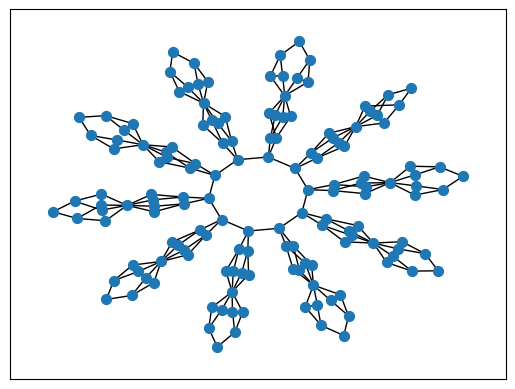

Python code for this plot:
'''
Created on 26.09.2019

@author: florian
'''

import networkx as nx
import numpy as np
from matplotlib import pyplot as plt
from networkx.drawing import nx_pydot


def glue_graphs(G1, G2, node1, node2, plot=False):
    '''
    Glue together two graphs G1 and G2 and replace node2 in G2 with node1 in G1
    '''
    G = nx.Graph()
    # add edges from G1
    for edge in G1.edges():
        G.add_edge(edge[0], edge[1])
    # create a node map for G2
    node_map = {}
    for i, node in enumerate(G2.nodes()):
        if node == node2:
            node_map[node] = node1
        else:
            if node < node2:
                node_map[node] = i + G.number_of_nodes()
            else:
                node_map[node] = i + G.number_of_nodes() - 1
    for edge in G2.edges():
        G.add_edge(node_map[edge[0]], node_map[edge[1]])
    if plot:
        # draw the graph G with pydot draw G1 in blue and G2 in red
        pos = nx.spring_layout(G)
        nx.draw_networkx_nodes(G, nodelist=range(0, G1.number_of_nodes()), pos=pos, node_color='b')
        nx.draw_networkx_nodes(G, nodelist=range(G1.number_of_nodes(), G.number_of_nodes()), pos=pos, node_color='r')
        nx.draw_networkx_edges(G, pos)
        plt.show()
    return G


def PartA(plot=False):
    G = nx.Graph()
    # create 8 nodes
    for i in range(0, 8):
        G.add_node(i, label=0)
    # create edges from 0 to 1,2,3,4 from 1, 3 to 5 and from 2, 4 to 6 and from 5,6 to 7 from 2 to 3 and from 4 to 5
    G.add_edges_from([(0, 1), (0, 2), (0, 3), (0, 4), (1, 5), (3, 5), (2, 6), (4, 6), (5, 7), (6, 7), (1, 2), (3, 4)])
    if plot:
        # draw the graph G with pydot
        pos = nx_pydot.pydot_layout(G, prog='neato', root=0)
        nx.draw_networkx_nodes(G, pos)
        nx.draw_networkx_edges(G, pos)
        plt.show()
    return G


def PartB(plot=False):
    G = nx.Graph()
    # create 8 nodes
    for i in range(0, 8):
        G.add_node(i, label=0)
    # create edges from 0 to 1,2,3,4 from 1, 3 to 5 and from 2, 4 to 6 and from 5,6 to 7
    G.add_edges_from([(0, 1), (0, 2), (0, 3), (0, 4), (1, 5), (2, 5), (3, 6), (4, 6), (5, 7), (6, 7), (1, 2), (3, 4)])
    if plot:
        # draw the graph G with pydot
        pos = nx_pydot.pydot_layout(G, prog='neato', root=0)
        nx.draw_networkx_nodes(G, pos)
        nx.draw_networkx_edges(G, pos)
        plt.show()
    return G


def M0(plot=False):
    G = glue_graphs(PartA(), PartA(), 0, 0)
    if plot:
        # draw the graph G with pydot
        pos = nx_pydot.pydot_layout(G, prog='neato', root=0)
        nx.draw_networkx_nodes(G, pos)
        nx.draw_networkx_edges(G, pos)
        plt.show()
    return G


def M1(plot=False):
    # glue together snowflakeA and snowflakeB at node 0
    G = glue_graphs(PartA(), PartB(), 0, 0)
    if plot:
        # draw the graph G with pydot
        pos = nx_pydot.pydot_layout(G, prog='neato', root=0)
        nx.draw_networkx_nodes(G, pos)
        nx.draw_networkx_edges(G, pos)
        plt.show()
    return G


def M3(plot=False):
    # glue together two copies of snowflakeB at node 0
    G = glue_graphs(PartB(), PartB(), 0, 0)
    if plot:
        # draw the graph G with pydot
        pos = nx_pydot.pydot_layout(G, prog='neato', root=0)
        nx.draw_networkx_nodes(G, pos)
        nx.draw_networkx_edges(G, pos)
        plt.show()
    return G


def Snowflake(part_list=[0, 1, 2, 3], size=4, plot=False):
    '''
    Glue the parts from partlist, i.e., M0, M1, M2, M3 together to a snowflake graph
    '''
    # create ring graph
    G = nx.circulant_graph(size, [1])
    part_dict = {0: (M0(), 7), 1: (M1(), 7), 2: (M1(), 14), 3: (M3(), 7)}
    # create snowflake graph
    for i, part in enumerate(part_list):
        G = glue_graphs(G, part_dict[part][0], i, part_dict[part][1])
    if plot:
        # draw the graph G with pydot
        # for each graph in part list create a shell
        shell_list = []
        shells = 7
        start_idx = size
        # shells 0,1,2,3 and 4,5,21,22,38,39,55,56, ... and
        for i in range(0, shells):
            shell = []
            if i == 0:
                shell_list.append(list(range(0, size)))
            elif i == 1:
                for j in range(0, size):
                    shell.append(size + j*14)
                    shell.append(size + j*14 + 1)
            elif i == 2:
                for j in range(0, size):
                    shell.append(size + j*14 + 2)
                    shell.append(size + j*14 + 3)
                    shell.append(size + j * 14 + 4)
                    shell.append(size + j * 14 + 5)
            elif i == 3:
                for j in range(0, size):
                    shell.append(size + j*14 + 6)
            elif i == 4:
                for j in range(0, size):
                    shell.append(size + j*14 + 7)
                    shell.append(size + j*14 + 8)
                    shell.append(size + j * 14 + 9)
                    shell.append(size + j * 14 + 10)
            elif i == 5:
                for j in range(0, size):
                    shell.append(size + j*14 + 11)
                    shell.append(size + j*14 + 12)
            elif i == 6:
                for j in range(0, size):
                    shell.append(size + j*14 + 13)
            if i > 0:
                shell_list.append(shell)
        pos = nx.kamada_kawai_layout(G)
        nx.draw_networkx_nodes(G, pos, node_size=50)
        nx.draw_networkx_edges(G, pos)
        plt.show()
    return G


def example_graph1():
    G = nx.Graph()
    G.add_node(0, label=np.array([0]))
    G.add_node(1, label=np.array([0]))
    G.add_node(2, label=np.array([1]))
    G.add_node(3, label=np.array([1]))
    G.add_node(4, label=np.array([0]))
    G.add_node(5, label=np.array([0]))

    G.add_edges_from([(0, 2), (1, 2), (2, 3), (3, 4), (3, 5)])
    return G


def example_graph2():
    G = nx.Graph()
    G.add_node(0, label=np.array([0]))
    G.add_node(1, label=np.array([0]))
    G.add_node(2, label=np.array([1]))
    G.add_node(3, label=np.array([0]))
    G.add_node(4, label=np.array([0]))
    G.add_node(5, label=np.array([0]))

    G.add_edges_from([(0, 2), (1, 2), (2, 3), (3, 4), (3, 5)])
    return G


def circle_graph(n=100):
    G = nx.Graph()

    for i in range(0, n):
        G.add_node(i, label=np.array([i % 2]), abc=i % 2)

    for i in range(0, n):
        G.add_edge(i % n, (i + 1) % n)
    return G


def double_circle(n=50, m=50):
    G = circle_graph(n)
    for i in range(n, n + m):
        G.add_node(i, label=np.array([i % 2]), abc=i % 2)

    for i in range(n, n + m):
        G.add_edge(i % m, (i + 1) % m)
    return G


def main():
    Snowflake(part_list=[0, 1, 2, 3, 0, 0, 0, 1, 2, 3], size=10, plot=True)


if __name__ == '__main__':
    main()
